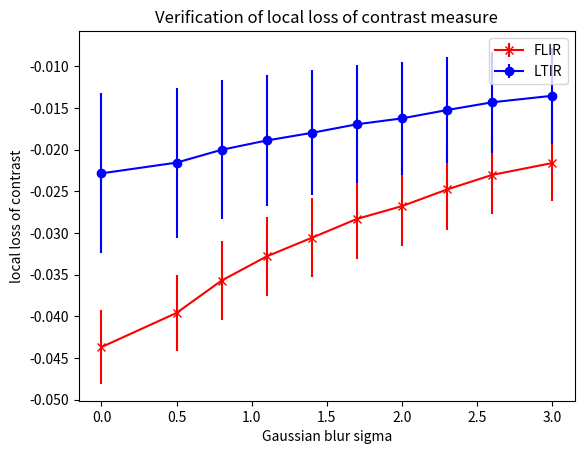

Reproduce this figure in Python.
# MIT License
#
# Copyright (c) 2020 HENSOLDT
#
# Permission is hereby granted, free of charge, to any person obtaining a copy
# of this software and associated documentation files (the "Software"), to deal
# in the Software without restriction, including without limitation the rights
# to use, copy, modify, merge, publish, distribute, sublicense, and/or sell
# copies of the Software, and to permit persons to whom the Software is
# furnished to do so, subject to the following conditions:
#
# The above copyright notice and this permission notice shall be included in all
# copies or substantial portions of the Software.
#
# THE SOFTWARE IS PROVIDED "AS IS", WITHOUT WARRANTY OF ANY KIND, EXPRESS OR
# IMPLIED, INCLUDING BUT NOT LIMITED TO THE WARRANTIES OF MERCHANTABILITY,
# FITNESS FOR A PARTICULAR PURPOSE AND NONINFRINGEMENT. IN NO EVENT SHALL THE
# AUTHORS OR COPYRIGHT HOLDERS BE LIABLE FOR ANY CLAIM, DAMAGES OR OTHER
# LIABILITY, WHETHER IN AN ACTION OF CONTRACT, TORT OR OTHERWISE, ARISING FROM,
# OUT OF OR IN CONNECTION WITH THE SOFTWARE OR THE USE OR OTHER DEALINGS IN THE
# SOFTWARE.

import matplotlib.pyplot as plt
import numpy as np

x = np.array([0,0.5,0.8,1.1,1.4,1.7,2.0,2.3,2.6,3.0])

y_FLIR = np.array([-0.04369083, -0.039584793, -0.03569856, -0.03279735, -0.030566689, -0.028301846, -0.026763285, -0.024763132, -0.02301808, -0.021591999])
e_FLIR = np.array([0.004421944, 0.004549285, 0.004710216, 0.0047237985, 0.004727546, 0.004808658, 0.0048366217, 0.0048488267, 0.004751098, 0.0046172077])

y_LTIR = np.array([-0.02283526, -0.021546166, -0.020002173, -0.018887043, -0.017971408, -0.016941909, -0.016235393, -0.015232864, -0.014302418, -0.013519572])
e_LTIR = np.array([0.0096077295, 0.008999671, 0.008336355, 0.007874315, 0.007502752, 0.0070949784, 0.0068151946, 0.0064178794, 0.0060492256, 0.0057424963])

plt.errorbar(x, y_FLIR, e_FLIR, linestyle='solid', marker='x', color='red')
plt.errorbar(x, y_LTIR, e_LTIR, linestyle='solid', marker='o', color='blue')

plt.xlabel('Gaussian blur sigma')
plt.ylabel('local loss of contrast')
plt.legend(['FLIR', 'LTIR'])
plt.title('Verification of local loss of contrast measure')

plt.show()
